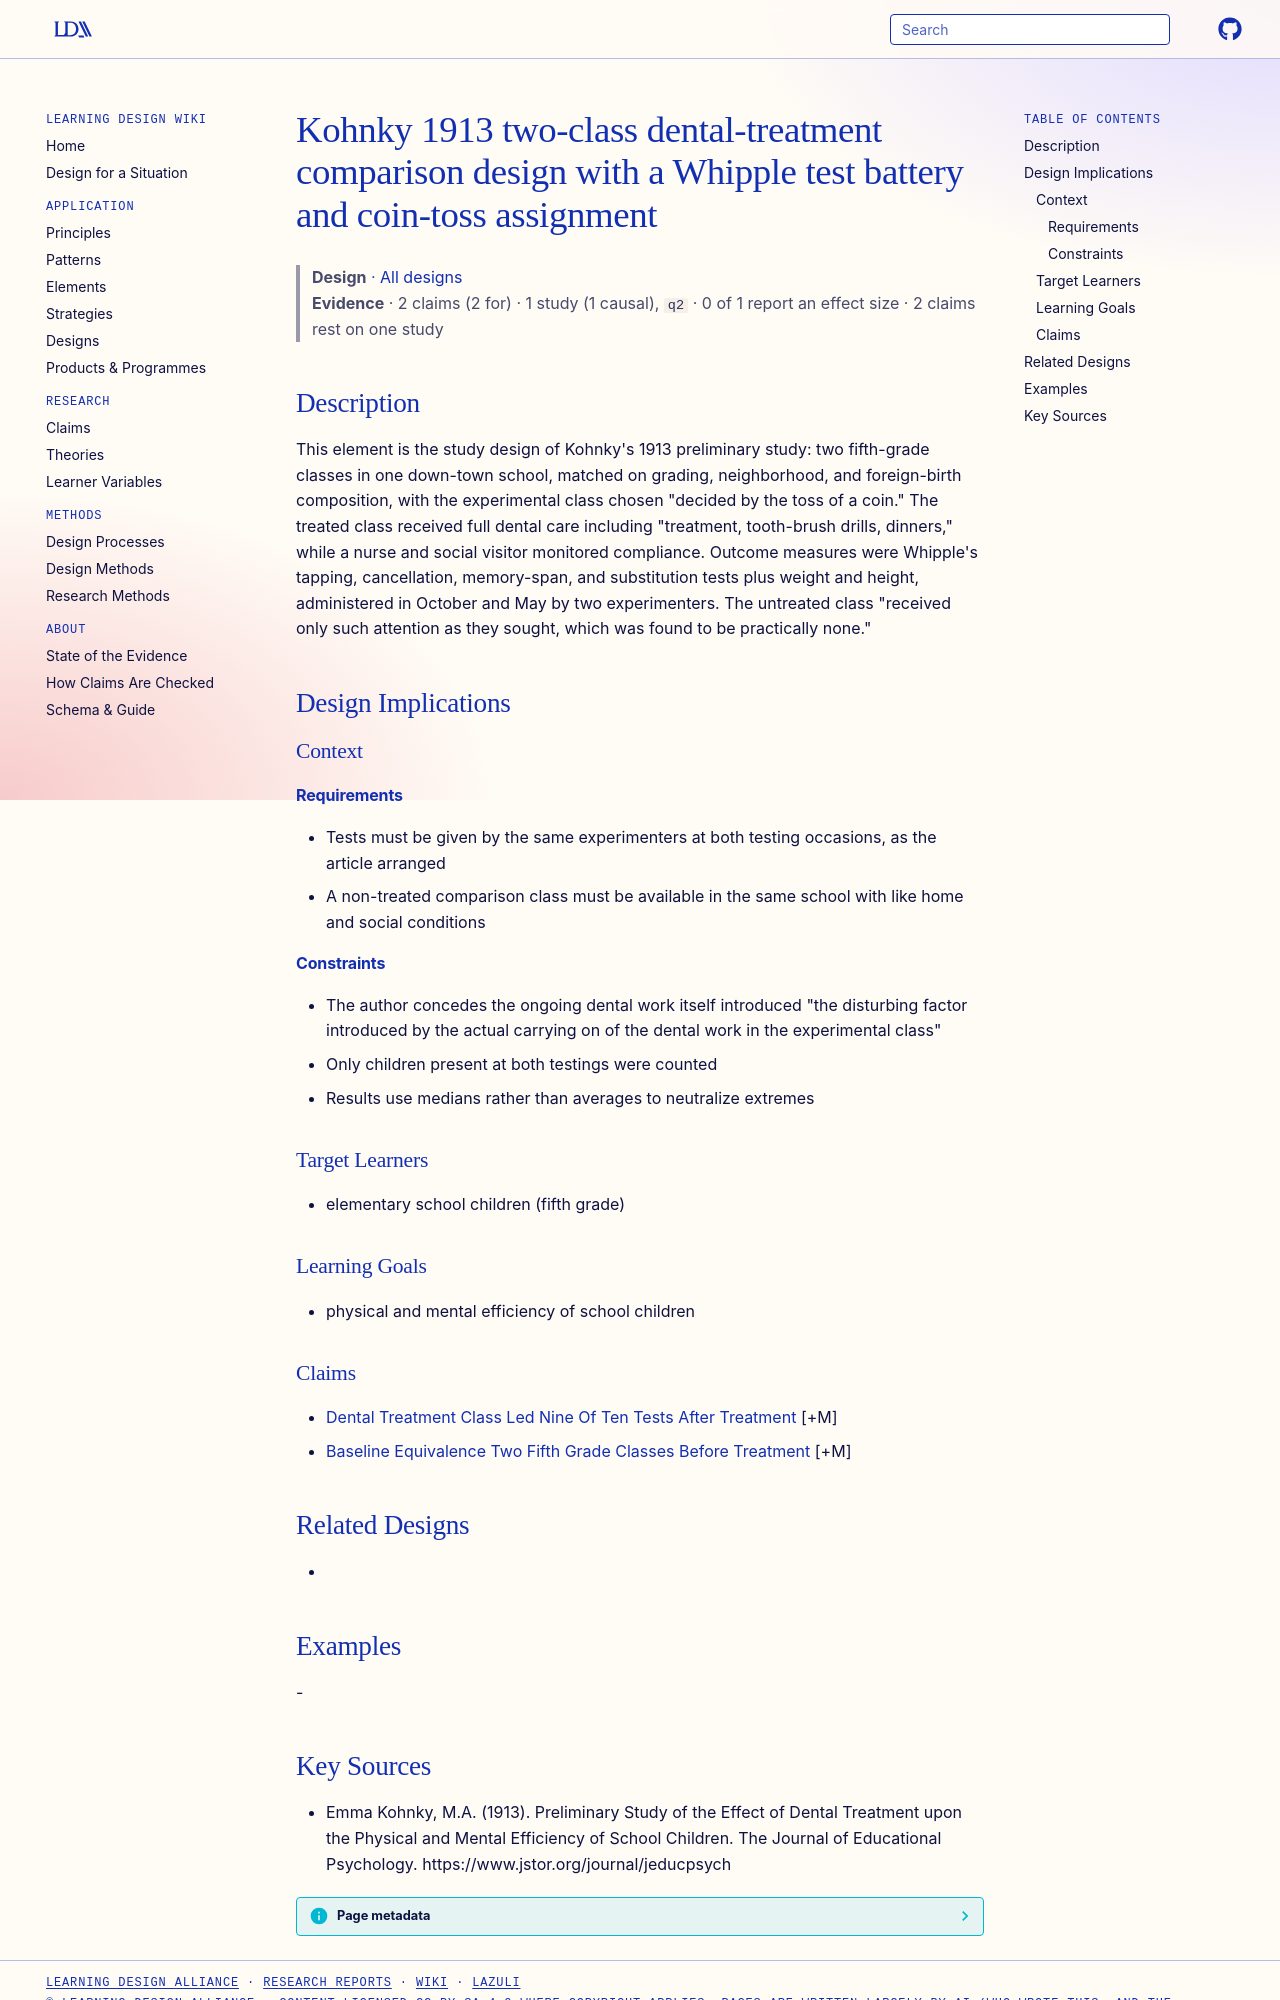

repository: Learning-Design-Alliance/learning-wiki · page: designs/kohnky-1913-dental-treatment-comparison-design/index.html · generator: mkdocs

---
type: design
id: kohnky-1913-dental-treatment-comparison-design
title: Kohnky 1913 two-class dental-treatment comparison design with a Whipple test battery and coin-toss assignment
description: "This element is the study design of Kohnky's 1913 preliminary study: two fifth-grade classes in one down-town school, matched on grading, neighborhood, and foreign-birth composition, with the experimental class chosen..."
status: review
generated:
  by: "process:settle-candidates"
  at: 2026-10-25
sources:
  - id: emma-kohnky-1913
    resource: "https://www.jstor.org/journal/jeducpsych"
    title: "Emma Kohnky, M.A. (1913). Preliminary Study of the Effect of Dental Treatment upon the Physical and Mental Efficiency of School Children. The Journal of Educational Psychology. https://www.jstor.org/journal/jeducpsych"
    author: Emma Kohnky, M.A
---

# Kohnky 1913 two-class dental-treatment comparison design with a Whipple test battery and coin-toss assignment

> **Design** · [All designs](index.md)
> **Evidence** · 2 claims (2 for) · 1 study (1 causal), `q2` · 0 of 1 report an effect size · 2 claims rest on one study

## Description
This element is the study design of Kohnky's 1913 preliminary study: two fifth-grade classes in one down-town school, matched on grading, neighborhood, and foreign-birth composition, with the experimental class chosen "decided by the toss of a coin." The treated class received full dental care including "treatment, tooth-brush drills, dinners," while a nurse and social visitor monitored compliance. Outcome measures were Whipple's tapping, cancellation, memory-span, and substitution tests plus weight and height, administered in October and May by two experimenters. The untreated class "received only such attention as they sought, which was found to be practically none."

## Design Implications

### Context
#### Requirements
- Tests must be given by the same experimenters at both testing occasions, as the article arranged
- A non-treated comparison class must be available in the same school with like home and social conditions
#### Constraints
- The author concedes the ongoing dental work itself introduced "the disturbing factor introduced by the actual carrying on of the dental work in the experimental class"
- Only children present at both testings were counted
- Results use medians rather than averages to neutralize extremes

### Target Learners
- elementary school children (fifth grade)

### Learning Goals
- physical and mental efficiency of school children

### Claims
- [Dental Treatment Class Led Nine Of Ten Tests After Treatment](../claims/dental-treatment-class-led-nine-of-ten-tests-after-treatment.md) [+M]
- [Baseline Equivalence Two Fifth Grade Classes Before Treatment](../claims/baseline-equivalence-two-fifth-grade-classes-before-treatment.md) [+M]

## Related Designs
- 

## Examples
-
